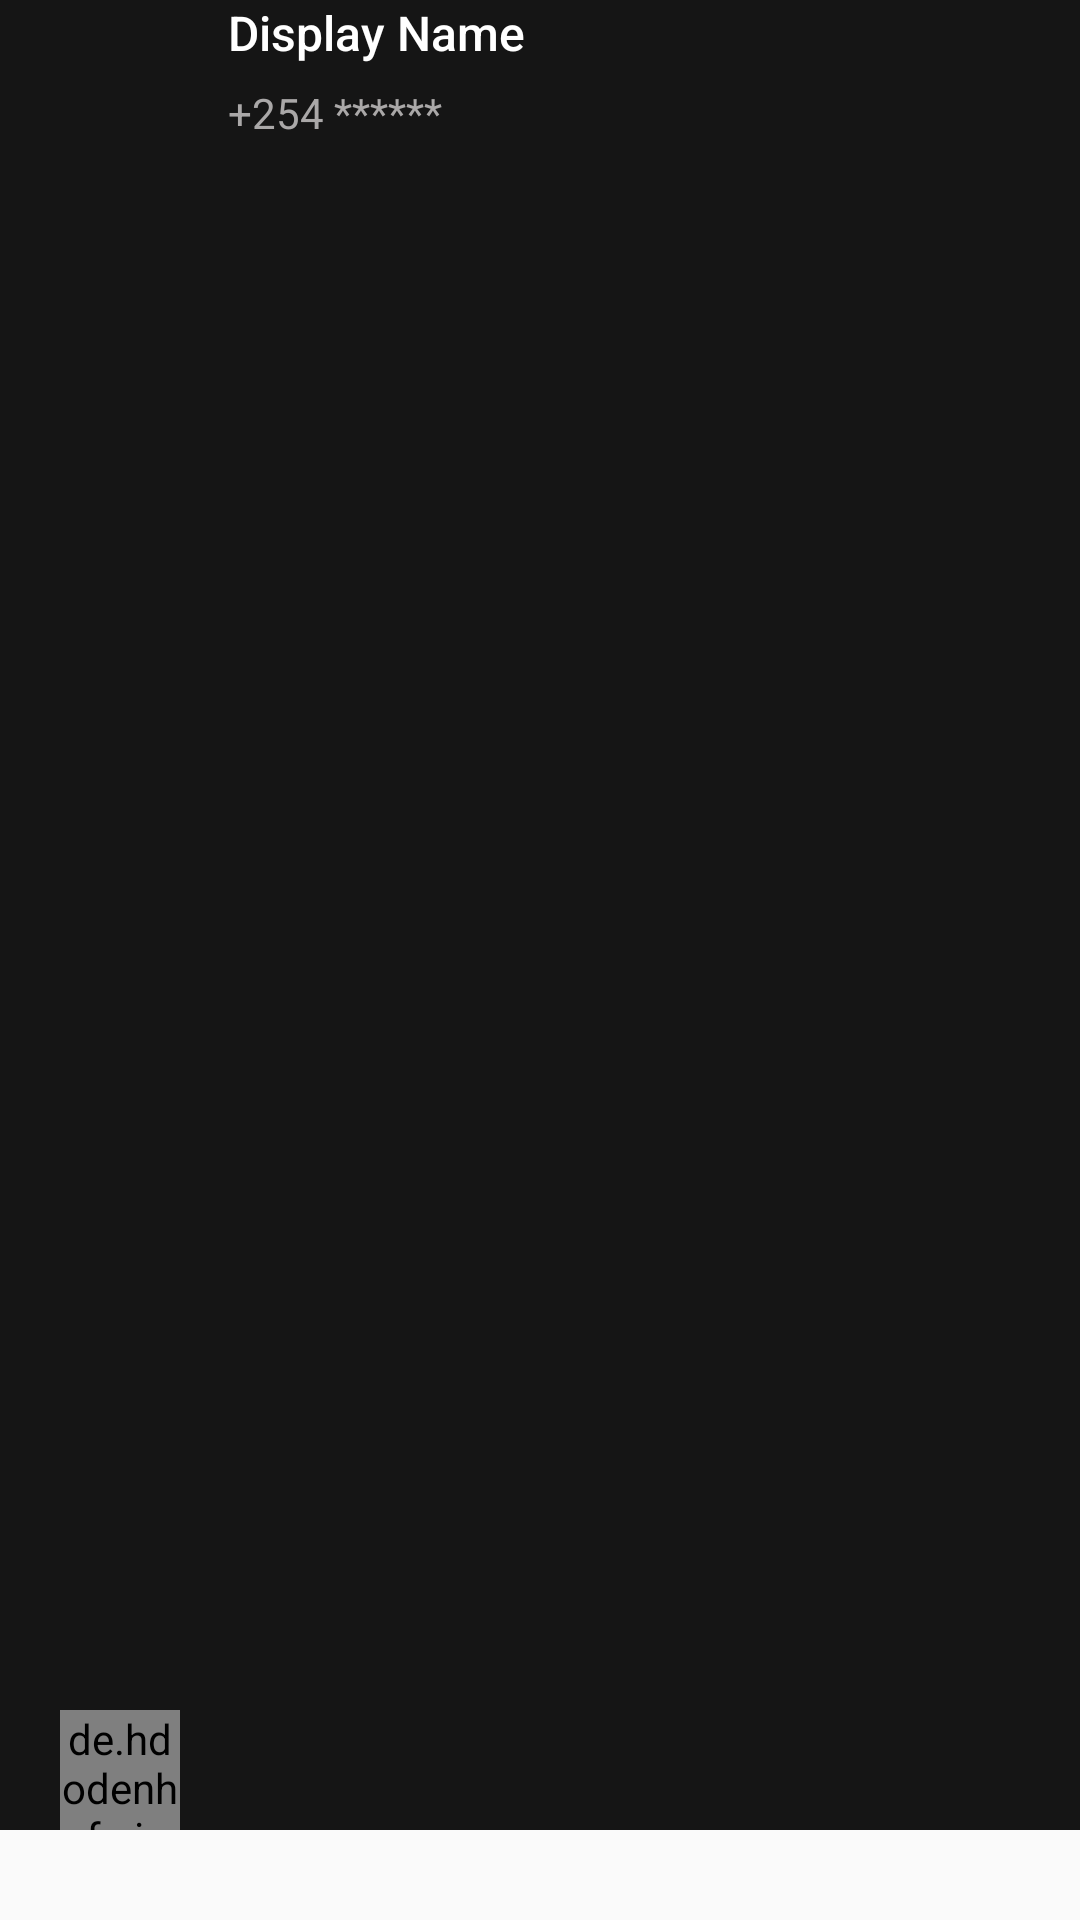

Reconstruct the res/layout file that produces this screen, plus the resources it refers to.
<!-- AndroidManifest.xml: application theme AppTheme -->
<!-- res/layout/contact_item.xml -->
<?xml version="1.0" encoding="utf-8"?>
<LinearLayout xmlns:android="http://schemas.android.com/apk/res/android"
    xmlns:app="http://schemas.android.com/apk/res-auto"
    android:layout_width="match_parent"
    android:layout_height="wrap_content"
    android:orientation="vertical">

    <androidx.constraintlayout.widget.ConstraintLayout
        android:layout_width="match_parent"
        android:layout_height="match_parent"
        android:layout_marginBottom="@dimen/message_padding"
        android:background="@color/colorPrimary"
        android:orientation="vertical">


        <de.hdodenhof.circleimageview.CircleImageView
            android:id="@+id/contact_icon"
            android:layout_width="40dp"
            android:layout_height="40dp"
            android:layout_marginStart="20dp"
            android:src="@drawable/user_icon"
            app:civ_circle_background_color="@color/colorPrimaryDark"
            app:layout_constraintBottom_toBottomOf="parent"
            app:layout_constraintStart_toStartOf="parent"
            app:layout_constraintTop_toTopOf="parent"
            app:layout_constraintVertical_bias="1.0" />

        <TextView
            android:id="@+id/contact_display_name"
            android:layout_width="wrap_content"
            android:layout_height="28dp"
            android:layout_marginStart="16dp"
            android:fontFamily="sans-serif-medium"
            android:text="Display Name "
            android:textColor="@color/colorText"
            android:textSize="16dp"
            app:layout_constraintStart_toEndOf="@+id/contact_icon"
            app:layout_constraintTop_toTopOf="parent" />

        <TextView
            android:id="@+id/contact_phone_number"
            android:layout_width="wrap_content"
            android:layout_height="wrap_content"
            android:maxLength="47"
            android:text="+254 ******"
            android:textAlignment="textStart"
            android:textColor="@color/colorPrimaryLight"

            android:textSize="14sp"
            app:layout_constraintStart_toStartOf="@+id/contact_display_name"
            app:layout_constraintTop_toBottomOf="@+id/contact_display_name" />

    </androidx.constraintlayout.widget.ConstraintLayout>

</LinearLayout>
<!-- resources referenced by this layout -->
<resources>
  <color name="colorPrimary">#151515</color>
  <color name="colorPrimaryDark">#292929</color>
  <color name="colorPrimaryLight">#AAA8A8</color>
  <color name="colorText">#FFFFFF</color>
  <dimen name="message_padding">30dp</dimen>
  <!-- drawable user_icon (drawable-anydpi) -->
  <vector xmlns:android="http://schemas.android.com/apk/res/android"
      android:width="24dp"
      android:height="24dp"
      android:alpha="0.8"
      android:tint="#FFFFFF"
      android:viewportWidth="24"
      android:viewportHeight="24">
      <path
          android:fillColor="#FF000000"
          android:pathData="M12,12c2.21,0 4,-1.79 4,-4s-1.79,-4 -4,-4 -4,1.79 -4,4 1.79,4 4,4zM12,14c-2.67,0 -8,1.34 -8,4v2h16v-2c0,-2.66 -5.33,-4 -8,-4z" />
  </vector>
  <style name="AppTheme" parent="Theme.AppCompat.DayNight.NoActionBar">
          
          <item name="colorPrimary">@color/colorPrimary</item>
          <item name="colorPrimaryDark">@color/colorPrimaryDark</item>
          <item name="colorAccent">@color/colorAccent</item>
  
          <item name="android:itemTextAppearance">@style/MyActionBar.MenuTextStyle</item>
  
          <item name="android:itemBackground">@color/colorPrimaryDark</item>
      </style>
  <color name="colorAccent">#00F782</color>
  <style name="MyActionBar.MenuTextStyle" parent="TextAppearance.AppCompat">
          <item name="android:textColor">@color/colorText</item>
      </style>
</resources>
